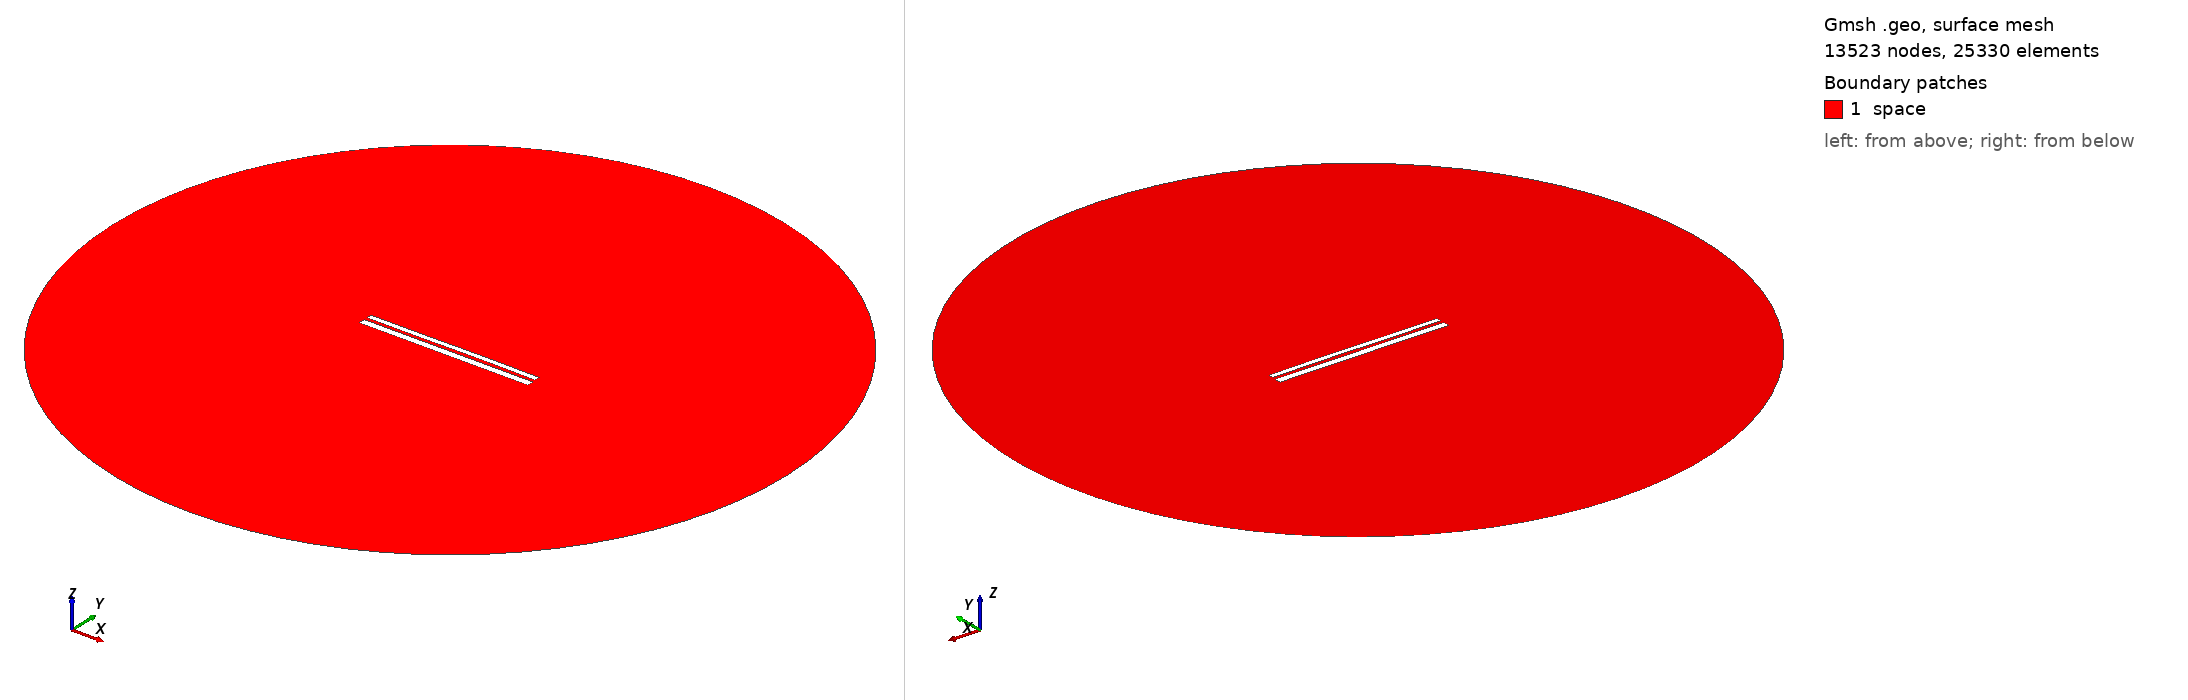

Gmsh geometry script, surface-meshed: 13523 nodes, 25330 surface elements. Boundary patches (legend numbers): 1 space. Left view from above one corner, right view from below the opposite corner. Legend entries are the model's physical surfaces. The drawing asked Gmsh for element sizes between 1% and 20% of the model's largest extent; the script's own settings can give other sizes.

=== 9833.geo (drawn) ===
//---------------------------------------
// Geometry kernel
//---------------------------------------

SetFactory("OpenCASCADE");



//---------------------------------------
// Parameters of the geometry
//---------------------------------------

// Overetch of the upper plate
overetch = 0.375;

// Distance between the plates
distance = 1.5;

// Discretization over the x axis (for the deformation)
nx = 50; 

// Length of the plate
L = 100 - overetch; 

// Number of modes
n = 4; 

// 1st mode coefficient
coeff(1) = 0.07499999999999998;
beta(1) = 0.596864 * 3.1415926535 / L;

// 2nd mode coefficient
coeff(2) = 0.07499999999999998;
beta(2) = 1.49418 * 3.1415926535 / L;

// 3rd mode coefficient
coeff(3) = -0.075;
beta(3) = 2.50025 * 3.1415926535 / L;

// 4th mode coefficient
coeff(4) = 0.0;
beta(4) = 3.49999 * 3.1415926535 / L;



//---------------------------------------
// Upper plate (deformed rectangle)
//---------------------------------------

// Coordiantes of the upper plate
xmin = -50;
xmax = 50 - overetch;

// Height of the upper plate
yheight = 4 - 2 * overetch;

// Indexes of the points
UpperID[] = {};
LowerID[] = {};
LeftID[] = {};
RightID[] = {};

// Point index
p = 1;

// Horizontal edges
For i In {1:nx}
    x = xmin + (i-1)*(xmax - xmin)/(nx-1);

    y_bottom = distance / 2 + overetch;
    For j In {1:n}
        C = (Cosh(beta(j)*L) + Cos(beta(j)*L)) / (Sinh(beta(j)*L) + Sin(beta(j)*L));
        y_bottom  = y_bottom + coeff(j) * (Cosh(beta(j)*(x+50)) - Cos(beta(j)*(x+50)) - C * (Sinh(beta(j)*(x+50)) - Sin(beta(j)*(x+50))));
    EndFor

    y_top = y_bottom + yheight;

    Point(p) = {x, y_top, 0, 1.0};
    UpperID[i] = p;
    p = p + 1;

    Point(p) = {x, y_bottom, 0, 1.0};
    LowerID[i] = p;
    p = p + 1;
EndFor

// Create point lists
UpperPts[] = {}; LowerPts[] = {};
For i In {1:nx}
  UpperPts[] += {UpperID[i]};
  LowerPts[] += {LowerID[i]};
EndFor

// Build splines
Spline(1) = {UpperPts[]};
Spline(2) = {LowerPts[]};
Line(3) = {LowerPts[nx-1], UpperPts[nx-1]};
Line(4) = {LowerPts[0], UpperPts[0]};

// Build the plane surface
Curve Loop(1) = {2, 3, -1, -4};
Plane Surface(1) = {1};



//---------------------------------------
// Lower plate (rectangle)
//---------------------------------------

// Vertices
Point(1001) = {-50, -1, 0, 1.0};
Point(1002) = { 50, -1, 0, 1.0};
Point(1003) = { 50,  -5, 0, 1.0};
Point(1004) = {-50,  -5, 0, 1.0};

// Edges
Line(5) = {1001, 1002};
Line(6) = {1002, 1003};
Line(7) = {1003, 1004};
Line(8) = {1004, 1001};

// Plane surface
Line Loop(2) = {5, 6, 7, 8};
Plane Surface(2) = {2}; 



//---------------------------------------
// Outer (fictious) boundary
//---------------------------------------

// Points
Point(1005) = {0, 0, 0};       // Center
Point(1006) = {200, 0, 0};     // Start point
Point(1007) = {0, 200, 0};     // 90 degrees
Point(1008) = {-200, 0, 0};    // 180 degrees
Point(1009) = {0, -200, 0};    // 270 degrees

// Circle arcs (each needs start, center, end)
Circle(9) = {1006, 1005, 1007};
Circle(10) = {1007, 1005, 1008};
Circle(11) = {1008, 1005, 1009};
Circle(12) = {1009, 1005, 1006};

// Plane surface for the entire domain
Curve Loop(3) = {9, 10, 11, 12};
Surface(3) = {3};

// Subtract the plates from the whole domain to obtain the actual domain where we want to solve the equations
BooleanDifference{ Surface{3}; Delete; }{ Surface{1}; Surface{2}; Delete; }




//---------------------------------------
// Transfinite Lines/Curves
//---------------------------------------

// Set the number of points on the boundaries
r = 7;

// Plates
Transfinite Curve {1, 2} = 50*r Using Progression 1;
Transfinite Curve {3, 4} = 2*r Using Progression 1;
Transfinite Line {5, 7} = 50*r Using Progression 1;
Transfinite Line {6, 8} = 2*r Using Progression 1;

// Outer boundary
Transfinite Line {9, 10, 11, 12} = 20 Using Progression 1;



//---------------------------------------
// Physical groups
//---------------------------------------                

// Physical curves (boundaries)
Physical Line("force_segment", 10) = {2};
Physical Line("upper_plate", 11) = {1, 3, 4};
Physical Line("lower_plate", 12) = {5, 6, 7, 8};
Physical Line("boundary", 20) = {9, 10, 11, 12};

// Physical Surfaces
Physical Surface("space", 30) = {3};



//---------------------------------------
// 6. Generate the Mesh
//---------------------------------------

// 2D mesh generation
Mesh 2;
